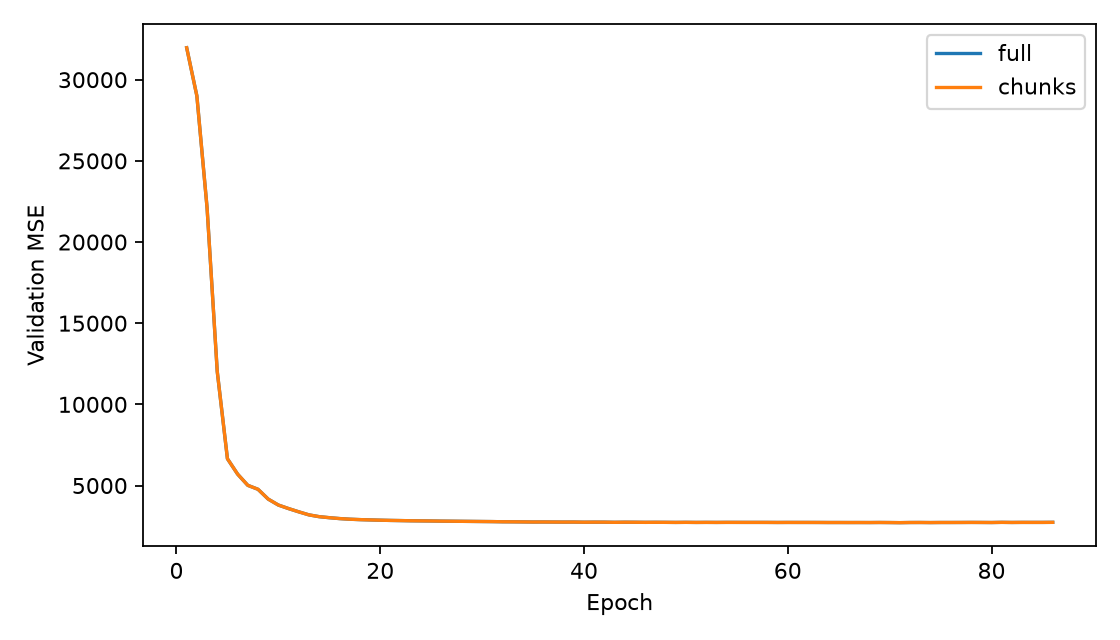

The table this chart was drawn from, first rows:
mode, epoch, train_mse, validation_mse
full, 1.0, 28446, 31968
full, 2.0, 27053, 28999
full, 3.0, 23120, 22117
full, 4.0, 15620, 12023
full, 5.0, 7965, 6651
full, 6.0, 6427, 5702
full, 7.0, 5218, 5013
full, 8.0, 4500, 4770
full, 9.0, 4089, 4166
full, 10.0, 3760, 3799
full, 11.0, 3510, 3581
full, 12.0, 3321, 3381
full, 13.0, 3184, 3194
full, 14.0, 3080, 3084
full, 15.0, 3005, 3020
full, 16.0, 2947, 2966
full, 17.0, 2903, 2927
full, 18.0, 2870, 2902
full, 19.0, 2846, 2883
full, 20.0, 2824, 2866
full, 21.0, 2804, 2852
full, 22.0, 2788, 2842
full, 23.0, 2773, 2830
full, 24.0, 2760, 2824
full, 25.0, 2750, 2818
full, 26.0, 2740, 2809
full, 27.0, 2731, 2803
full, 28.0, 2721, 2796
full, 29.0, 2713, 2791
full, 30.0, 2706, 2785
full, 31.0, 2698, 2779
full, 32.0, 2689, 2770
full, 33.0, 2683, 2766
full, 34.0, 2677, 2761
full, 35.0, 2669, 2754
full, 36.0, 2664, 2756
full, 37.0, 2659, 2752
full, 38.0, 2653, 2750
full, 39.0, 2650, 2751
full, 40.0, 2643, 2742
full, 41.0, 2640, 2746
full, 42.0, 2637, 2745
full, 43.0, 2630, 2735
full, 44.0, 2629, 2742
full, 45.0, 2625, 2739
full, 46.0, 2618, 2733
full, 47.0, 2617, 2736
full, 48.0, 2614, 2734
full, 49.0, 2609, 2729
full, 50.0, 2607, 2734
full, 51.0, 2603, 2728
full, 52.0, 2601, 2731
full, 53.0, 2596, 2729
full, 54.0, 2594, 2732
full, 55.0, 2591, 2731
full, 56.0, 2587, 2730
full, 57.0, 2584, 2730
full, 58.0, 2580, 2729
full, 59.0, 2577, 2726
full, 60.0, 2575, 2728
... 112 more rows
